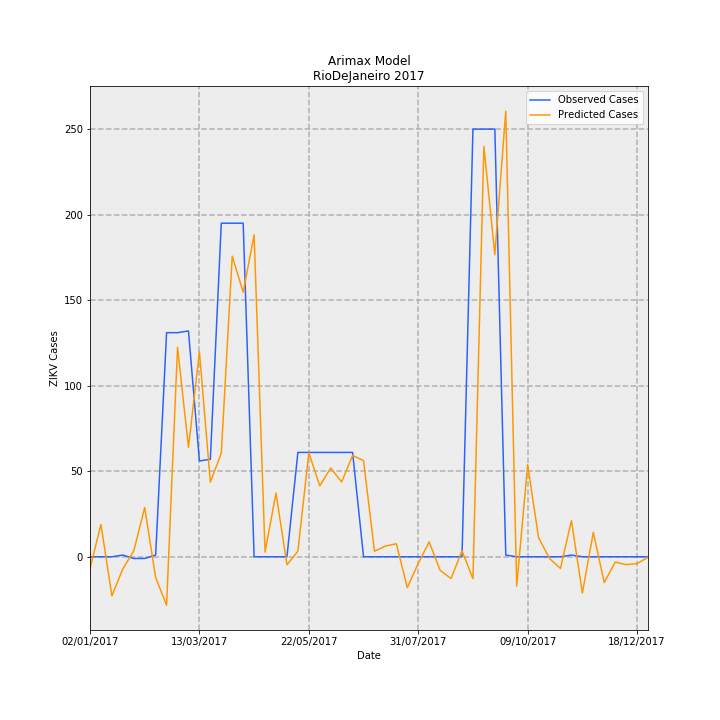

The file beside this chart, header and first rows:
Date, predictions_incidence, observed_incidence, Predicted Cases, Observed Cases, error
02/01/2017, -0.04136, 0.0, -6.914, 0.0, 6.914
09/01/2017, 0.1132, 0.0, 18.93, 0.0, -18.93
16/01/2017, -0.1367, 0.0, -22.86, 0.0, 22.86
23/01/2017, -0.04211, 0.005981, -7.04, 1.0, 8.04
30/01/2017, 0.02035, -0.005981, 3.402, -1.0, -4.402
06/02/2017, 0.1721, -0.005981, 28.77, -1.0, -29.77
13/02/2017, -0.07256, 0.005981, -12.13, 1.0, 13.13
20/02/2017, -0.1696, 0.7835, -28.36, 131.0, 159.4
27/02/2017, 0.7322, 0.7835, 122.4, 131.0, 8.592
06/03/2017, 0.3825, 0.7895, 63.95, 132.0, 68.05
13/03/2017, 0.7168, 0.3349, 119.8, 56.0, -63.84
20/03/2017, 0.2606, 0.3409, 43.57, 57.0, 13.43
27/03/2017, 0.3622, 1.166, 60.56, 195.0, 134.4
03/04/2017, 1.051, 1.166, 175.7, 195.0, 19.27
10/04/2017, 0.9249, 1.166, 154.6, 195.0, 40.36
17/04/2017, 1.125, 0.0, 188.2, 0.0, -188.2
24/04/2017, 0.01643, 0.0, 2.747, 0.0, -2.747
01/05/2017, 0.223, 0.0, 37.28, 0.0, -37.28
08/05/2017, -0.0281, 0.0, -4.699, 0.0, 4.699
15/05/2017, 0.0193, 0.3649, 3.226, 61.0, 57.77
22/05/2017, 0.3638, 0.3649, 60.82, 61.0, 0.1842
29/05/2017, 0.248, 0.3649, 41.47, 61.0, 19.53
05/06/2017, 0.3104, 0.3649, 51.9, 61.0, 9.098
12/06/2017, 0.2617, 0.3649, 43.75, 61.0, 17.25
19/06/2017, 0.3543, 0.3649, 59.23, 61.0, 1.769
26/06/2017, 0.3361, 0.0, 56.2, 0.0, -56.2
03/07/2017, 0.01922, 0.0, 3.214, 0.0, -3.214
10/07/2017, 0.03734, 0.0, 6.243, 0.0, -6.243
17/07/2017, 0.04554, 0.0, 7.613, 0.0, -7.613
24/07/2017, -0.1079, 0.0, -18.04, 0.0, 18.04
31/07/2017, -0.02306, 0.0, -3.855, 0.0, 3.855
07/08/2017, 0.05224, 0.0, 8.734, 0.0, -8.734
14/08/2017, -0.04744, 0.0, -7.932, 0.0, 7.932
21/08/2017, -0.07603, 0.0, -12.71, 0.0, 12.71
28/08/2017, 0.02074, 0.0, 3.468, 0.0, -3.468
04/09/2017, -0.0765, 1.495, -12.79, 250.0, 262.8
11/09/2017, 1.435, 1.495, 239.9, 250.0, 10.09
18/09/2017, 1.056, 1.495, 176.5, 250.0, 73.45
25/09/2017, 1.558, 0.005981, 260.5, 1.0, -259.5
02/10/2017, -0.1023, 0.0, -17.1, 0.0, 17.1
09/10/2017, 0.3218, 0.0, 53.8, 0.0, -53.8
16/10/2017, 0.06655, 0.0, 11.13, 0.0, -11.13
23/10/2017, -0.005848, 0.0, -0.9777, 0.0, 0.9777
30/10/2017, -0.04086, 0.0, -6.832, 0.0, 6.832
06/11/2017, 0.1265, 0.005981, 21.14, 1.0, -20.14
13/11/2017, -0.1269, 0.0, -21.22, 0.0, 21.22
20/11/2017, 0.08527, 0.0, 14.26, 0.0, -14.26
27/11/2017, -0.09038, 0.0, -15.11, 0.0, 15.11
04/12/2017, -0.01861, 0.0, -3.111, 0.0, 3.111
11/12/2017, -0.02754, 0.0, -4.605, 0.0, 4.605
18/12/2017, -0.02369, 0.0, -3.96, 0.0, 3.96
25/12/2017, -0.00189, 0.0, -0.316, 0.0, 0.316
